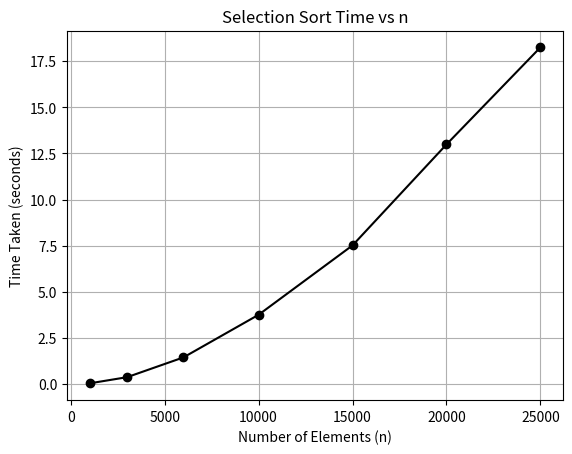

The matplotlib source for this figure:
import matplotlib.pyplot as plt

n = [1000, 3000, 6000, 10000, 15000, 20000, 25000]
time = [0.043, 0.378, 1.45, 3.76, 7.52, 12.99, 18.25] 
plt.plot(n, time, marker='o', color='black')
plt.xlabel('Number of Elements (n)')
plt.ylabel('Time Taken (seconds)')
plt.title('Selection Sort Time vs n')
plt.grid(True)
plt.show()
